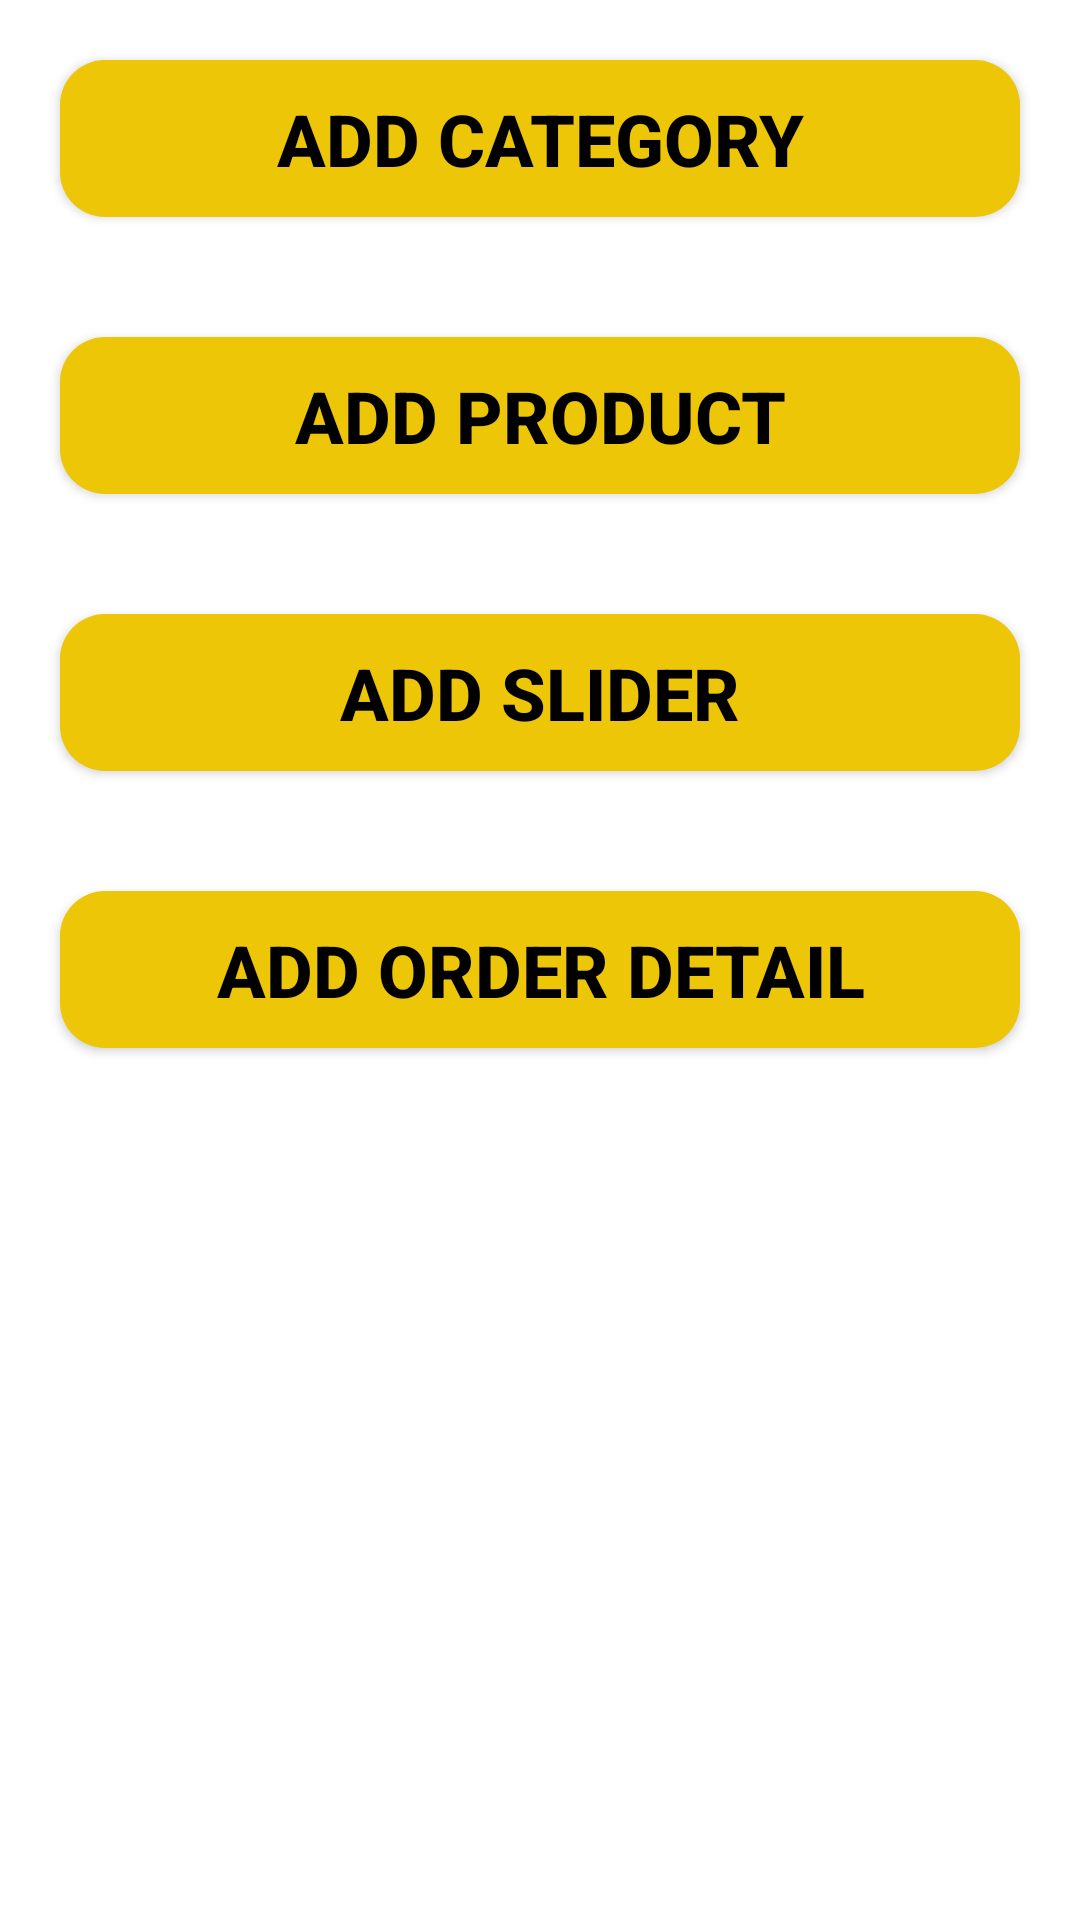

Reconstruct the res/layout file that produces this screen, plus the resources it refers to.
<!-- AndroidManifest.xml: application theme Theme.ECommerceAdmin -->
<!-- res/layout/fragment_home.xml -->
<?xml version="1.0" encoding="utf-8"?>
<LinearLayout xmlns:android="http://schemas.android.com/apk/res/android"
    xmlns:tools="http://schemas.android.com/tools"
    android:layout_width="match_parent"
    android:layout_height="match_parent"
    android:orientation="vertical"
    android:textSize="24sp"
    android:textStyle="bold"
    tools:context=".fragments.HomeFragment">

    <androidx.appcompat.widget.AppCompatButton
        android:id="@+id/btnAddCategory"
        android:layout_width="match_parent"
        android:layout_height="wrap_content"
        android:layout_margin="20dp"
        android:background="@drawable/btn_background"
        android:gravity="center"
        android:padding="10dp"
        android:textColor="#000000"
        android:text="Add Category"
        android:textSize="24sp"
        android:textStyle="bold" />

    <androidx.appcompat.widget.AppCompatButton
        android:id="@+id/btnAddProduct"
        android:layout_width="match_parent"
        android:layout_height="wrap_content"
        android:textColor="#000000"
        android:layout_margin="20dp"
        android:background="@drawable/btn_background"
        android:padding="10dp"
        android:text="Add Product"
        android:textSize="24sp"
        android:textStyle="bold" />

    <androidx.appcompat.widget.AppCompatButton
        android:id="@+id/btnAddSlider"
        android:layout_width="match_parent"
        android:layout_height="wrap_content"
        android:background="@drawable/btn_background"
        android:layout_margin="20dp"
        android:padding="10dp"
        android:text="Add Slider"
        android:textColor="#000000"
        android:textSize="24sp"
        android:textStyle="bold" />

    <androidx.appcompat.widget.AppCompatButton
        android:id="@+id/btnAddOrderDetail"
        android:layout_width="match_parent"
        android:layout_height="wrap_content"
        android:background="@drawable/btn_background"
        android:textColor="#000000"
        android:layout_margin="20dp"
        android:padding="10dp"
        android:text="Add Order Detail"
        android:textSize="24sp"
        android:textStyle="bold" />

</LinearLayout>
<!-- resources referenced by this layout -->
<resources>
  <!-- drawable btn_background (drawable) -->
  <?xml version="1.0" encoding="utf-8"?>
  <shape xmlns:android="http://schemas.android.com/apk/res/android">
  
      <solid android:color="#ECC607"/>
      <corners android:radius="15dp"/>
  
  </shape>
  <style name="Theme.ECommerceAdmin" parent="Theme.MaterialComponents.DayNight.DarkActionBar">
          
          <item name="colorPrimary">@color/purple_500</item>
          <item name="colorPrimaryVariant">@color/purple_700</item>
          <item name="colorOnPrimary">@color/white</item>
          
          <item name="colorSecondary">@color/teal_200</item>
          <item name="colorSecondaryVariant">@color/teal_700</item>
          <item name="colorOnSecondary">@color/black</item>
          
          <item name="android:statusBarColor">?attr/colorPrimaryVariant</item>
          
      </style>
  <!-- not gathered from this repository: default colours our renderer supplied (Android Studio template values) -->
  <color name="purple_500">#FF6200EE</color>
  <color name="purple_700">#FF3700B3</color>
  <color name="teal_200">#FF03DAC5</color>
  <color name="teal_700">#FF018786</color>
  <color name="black">#FF000000</color>
  <color name="white">#FFFFFFFF</color>
</resources>
